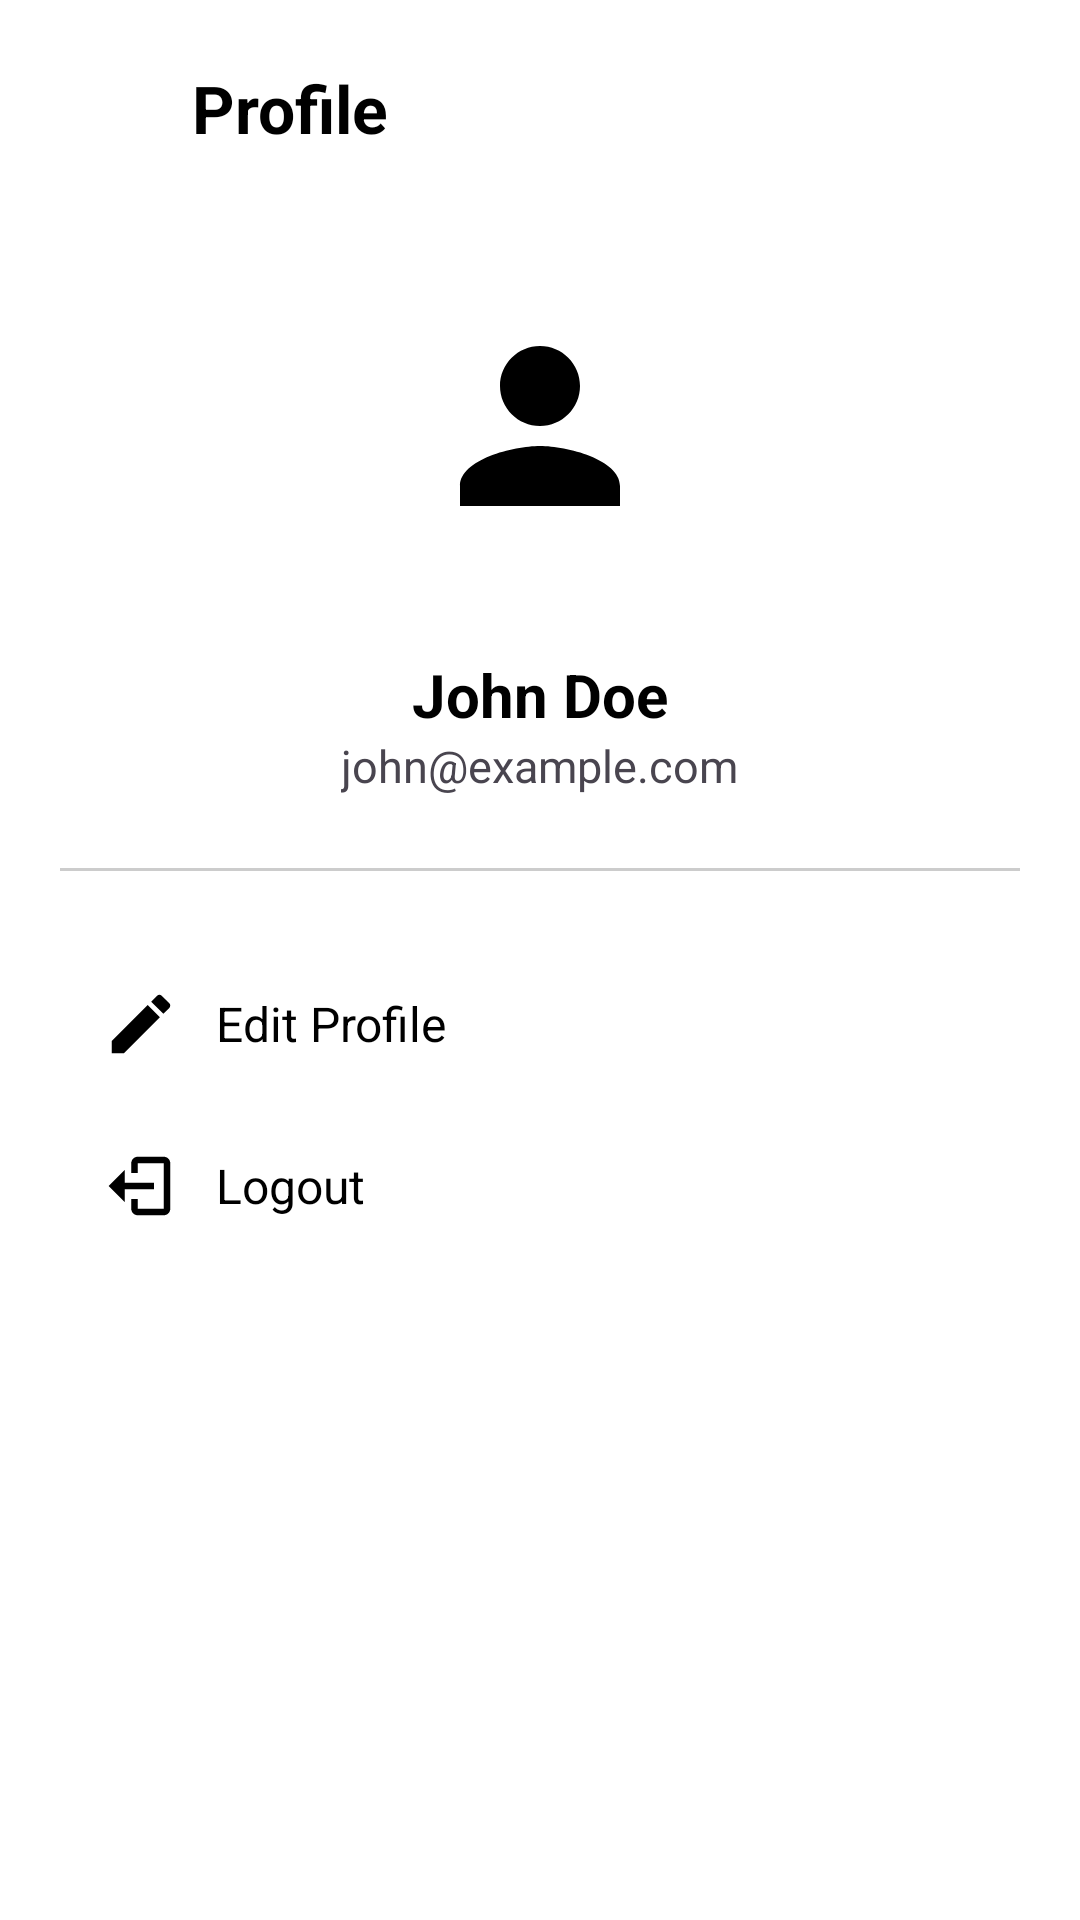

Write the Android layout XML for this screen, with the resource values it uses.
<!-- AndroidManifest.xml: application theme Theme.NontonItats -->
<!-- res/layout/activity_profile.xml -->
<?xml version="1.0" encoding="utf-8"?>
<ScrollView xmlns:android="http://schemas.android.com/apk/res/android"
    xmlns:app="http://schemas.android.com/apk/res-auto"
    android:layout_width="match_parent"
    android:layout_height="match_parent"
    android:padding="20dp"
    android:background="?attr/colorBackground">

    <LinearLayout
        android:layout_width="match_parent"
        android:layout_height="wrap_content"
        android:orientation="vertical">

        
        <LinearLayout
            android:layout_width="match_parent"
            android:layout_height="wrap_content"
            android:orientation="horizontal"
            android:gravity="center_vertical">

            <ImageView
                android:id="@+id/btnBack"
                android:layout_width="32dp"
                android:layout_height="32dp"
                android:padding="6dp"
                android:src="@drawable/ic_arrow_back"
                android:contentDescription="Back"
                app:tint="?attr/colorOnBackground" />

            <TextView
                android:layout_width="wrap_content"
                android:layout_height="wrap_content"
                android:text="Profile"
                android:textSize="22sp"
                android:textStyle="bold"
                android:layout_marginStart="12dp"
                android:textColor="?attr/colorOnBackground" />
        </LinearLayout>

        
        <ImageView
            android:id="@+id/profileImage"
            android:layout_width="120dp"
            android:layout_height="120dp"
            android:layout_marginTop="30dp"
            android:layout_gravity="center_horizontal"
            android:src="@drawable/ic_profile_large"
            android:background="@drawable/bg_circle"
            android:padding="20dp" />

        
        <TextView
            android:id="@+id/tvUsername"
            android:layout_width="wrap_content"
            android:layout_height="wrap_content"
            android:text="John Doe"
            android:textSize="20sp"
            android:textStyle="bold"
            android:layout_gravity="center_horizontal"
            android:layout_marginTop="16dp"
            android:textColor="?attr/colorOnBackground" />

        
        <TextView
            android:id="@+id/tvEmail"
            android:layout_width="wrap_content"
            android:layout_height="wrap_content"
            android:text="john@example.com"
            android:textSize="15sp"
            android:layout_gravity="center_horizontal"
            android:textColor="?attr/colorOnSurfaceVariant" />

        
        <View
            android:layout_width="match_parent"
            android:layout_height="1dp"
            android:background="#CCCCCC"
            android:layout_marginVertical="24dp" />

        
        <LinearLayout
            android:id="@+id/btnEditProfile"
            android:layout_width="match_parent"
            android:layout_height="wrap_content"
            android:padding="14dp"
            android:orientation="horizontal"
            android:gravity="center_vertical"
            android:background="?selectableItemBackground">

            <ImageView
                android:layout_width="26dp"
                android:layout_height="26dp"
                android:src="@drawable/ic_edit"
                app:tint="?attr/colorOnBackground" />

            <TextView
                android:layout_width="wrap_content"
                android:layout_height="wrap_content"
                android:text="Edit Profile"
                android:textSize="16sp"
                android:layout_marginStart="12dp"
                android:textColor="?attr/colorOnBackground" />
        </LinearLayout>

        <LinearLayout
            android:id="@+id/btnLogout"
            android:layout_width="match_parent"
            android:layout_height="wrap_content"
            android:padding="14dp"
            android:orientation="horizontal"
            android:gravity="center_vertical"
            android:background="?selectableItemBackground">

            <ImageView
                android:layout_width="26dp"
                android:layout_height="26dp"
                android:src="@drawable/ic_logout"
                app:tint="?attr/colorOnBackground" />

            <TextView
                android:layout_width="wrap_content"
                android:layout_height="wrap_content"
                android:text="Logout"
                android:textSize="16sp"
                android:layout_marginStart="12dp"
                android:textColor="?attr/colorOnBackground" />
        </LinearLayout>

    </LinearLayout>
</ScrollView>
<!-- resources referenced by this layout -->
<resources>
  <!-- drawable ic_edit (drawable) -->
  <vector xmlns:android="http://schemas.android.com/apk/res/android"
      android:width="24dp"
      android:height="24dp"
      android:viewportWidth="24"
      android:viewportHeight="24">
      <path
          android:fillColor="@color/textColorPrimary"
          android:pathData="M3,17.25V21h3.75l11.06,-11.06 -3.75,-3.75L3,17.25zM20.71,7.04c0.39,-0.39 0.39,-1.02 0,-1.41l-2.34,-2.34c-0.39,-0.39 -1.02,-0.39 -1.41,0l-1.83,1.83 3.75,3.75 1.83,-1.83z"/>
  </vector>
  <!-- drawable ic_logout (drawable) -->
  <vector xmlns:android="http://schemas.android.com/apk/res/android"
      android:width="24dp"
      android:height="24dp"
      android:viewportWidth="24"
      android:viewportHeight="24">
      <path
          android:fillColor="@color/textColorPrimary"
          android:pathData="M16,13v-2H7V7l-5,5 5,5v-4h9zm3,-10H11c-1.1,0 -2,0.9 -2,2v3h2V5h8v14h-8v-3H9v3c0,1.1 0.9,2 2,2h8c1.1,0 2,-0.9 2,-2V5c0,-1.1 -0.9,-2 -2,-2z"/>
  </vector>
  <!-- drawable ic_profile_large (drawable) -->
  <vector xmlns:android="http://schemas.android.com/apk/res/android"
      android:width="120dp"
      android:height="120dp"
      android:viewportWidth="24"
      android:viewportHeight="24">
      <path
          android:fillColor="@color/textColorPrimary"
          android:pathData="M12,12c2.21,0 4,-1.79 4,-4s-1.79,-4 -4,-4 -4,1.79 -4,4 1.79,4 4,4zM12,14c-2.67,0 -8,1.34 -8,4v2h16v-2c0,-2.66 -5.33,-4 -8,-4z"/>
  </vector>
  <style name="Theme.NontonItats" parent="Theme.Material3.Light.NoActionBar">
  
          <item name="colorPrimary">@color/colorPrimary</item>
          <item name="colorOnPrimary">@color/colorOnPrimary</item>
  
          <item name="colorSecondary">@color/colorSecondary</item>
          <item name="colorOnSecondary">@color/colorOnSecondary</item>
  
          
          <item name="android:colorBackground">@color/backgroundColor</item>
          <item name="colorSurface">@color/backgroundColor</item>
          <item name="colorOnBackground">@color/colorOnBackground</item>
  
          <item name="android:statusBarColor">@color/colorPrimary</item>
          <item name="android:navigationBarColor">@color/backgroundColor</item>
  
          <item name="colorBackground">@color/backgroundColor</item>
  
      </style>
  <color name="textColorPrimary">#000000</color>
  <color name="colorPrimary">#FF2196F3</color>
  <color name="colorOnPrimary">#FFFFFF</color>
  <color name="colorSecondary">#03DAC5</color>
  <color name="colorOnSecondary">#000000</color>
  <color name="backgroundColor">#FFFFFF</color>
  <color name="colorOnBackground">#000000</color>
</resources>
